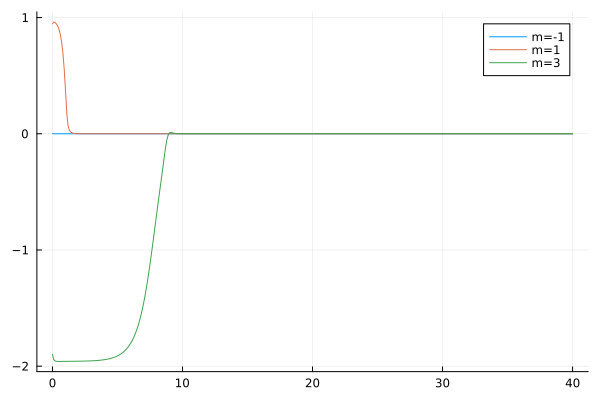

Values plotted in this chart, from the file beside it:
flowtime, wh1, wh2, wh3
0.0, 0.00175, 0.9459, -1.898
0.1, 0.0001843, 0.9621, -1.945
0.2, 4.766792327227556e-5, 0.9571, -1.955
0.3, 1.7040814631942076e-5, 0.9457, -1.958
0.4, 7.0182055894468216e-6, 0.9278, -1.959
0.5, 3.0944117581260987e-6, 0.9001, -1.959
0.6, 1.411017040887317e-6, 0.8573, -1.959
0.7, 6.544388623828826e-7, 0.7922, -1.959
0.8, 3.06287851122389e-7, 0.6961, -1.959
0.9, 1.440913386060449e-7, 0.5606, -1.959
1.0, 6.800673360435375e-8, 0.3773, -1.958
1.1, 3.216796874700744e-8, 0.178, -1.958
1.2, 1.524033036161635e-8, 0.06894, -1.958
1.3, 7.229378349933427e-9, 0.03052, -1.958
1.4, 3.4326651811185905e-9, 0.01524, -1.958
1.5, 1.6311873044214214e-9, 0.008213, -1.958
1.6, 7.756309482817391e-10, 0.004666, -1.958
1.7, 3.6900774666199697e-10, 0.002754, -1.958
1.8, 1.7563242790293033e-10, 0.001673, -1.957
1.9, 8.362382565668423e-11, 0.00104, -1.957
2.0, 3.9827640708388656e-11, 0.0006594, -1.957
2.1, 1.8973445318833308e-11, 0.0004252, -1.957
2.2, 9.040586391824933e-12, 0.0002784, -1.957
2.3, 4.308445952023102e-12, 0.0001848, -1.956
2.4, 2.0535525352156605e-12, 0.0001242, -1.956
2.5, 9.78907655045171e-13, 8.443380151796828e-5, -1.956
2.6, 4.666806159107319e-13, 5.798542930261135e-5, -1.956
2.7, 2.2250139369984302e-13, 4.01951807631906e-5, -1.955
2.8, 1.0609008242836107e-13, 2.8099950540634698e-5, -1.955
2.9, 5.05872491101711e-14, 1.9795550137941274e-5, -1.954
3.0, 2.4122776981980433e-14, 1.4042430973119438e-5, -1.954
3.1, 1.1503510947722127e-14, 1.0023944954401337e-5, -1.953
3.2, 5.485898580912848e-15, 7.19599514112911e-6, -1.953
3.3, 2.6162385326574613e-15, 5.192263455630649e-6, -1.952
3.4, 1.247718726521669e-15, 3.7637109370580843e-6, -1.951
3.5, 5.950653959865178e-16, 2.739492271599844e-6, -1.95
3.6, 2.8380483894056056e-16, 2.001417955821671e-6, -1.949
3.7, 1.3535849779963288e-16, 1.4670891126057228e-6, -1.948
3.8, 6.455889095346997e-17, 1.078646840836785e-6, -1.947
3.9, 3.0791152637170055e-17, 7.951952886736975e-7, -1.945
4.0, 1.4686232550435278e-17, 5.876529988673504e-7, -1.944
4.1, 7.004820709422815e-18, 4.3522479565513316e-7, -1.942
4.2, 3.3412919092629886e-18, 3.229650473606803e-7, -1.94
4.3, 1.5939018049287786e-18, 2.4008227951817434e-7, -1.938
4.4, 7.6022596359922275e-19, 1.78751475485543e-7, -1.935
4.5, 3.626134714919361e-19, 1.3327671378236595e-7, -1.932
4.6, 1.7300040321050623e-19, 9.949729972494586e-8, -1.929
4.7, 8.256372846795e-20, 7.436427316443187e-8, -1.925
4.8, 3.94079778071061e-20, 5.563688105945529e-8, -1.921
4.9, 1.881678747039665e-20, 4.1664014964659724e-8, -1.916
5.0, 8.987463872141962e-21, 3.1226153010244086e-8, -1.911
5.1, 4.2945343349322355e-21, 2.342060580131626e-8, -1.905
5.2, 2.070831609566239e-21, 1.757790066280394e-8, -1.899
5.3, 1.0013623808585645e-21, 1.3200653209390304e-8, -1.891
5.4, 4.9101150567851635e-22, 9.918743416780353e-9, -1.883
5.5, 2.450212209652355e-22, 7.45635666256721e-9, -1.873
5.6, 1.3111432511053376e-22, 5.607688109275838e-9, -1.863
5.7, 6.672658678094862e-23, 4.218992249113176e-9, -1.851
5.8, 3.549392409056858e-23, 3.1752928696225354e-9, -1.837
5.9, 1.9723066363933492e-23, 2.390524863555307e-9, -1.822
... 341 more rows
